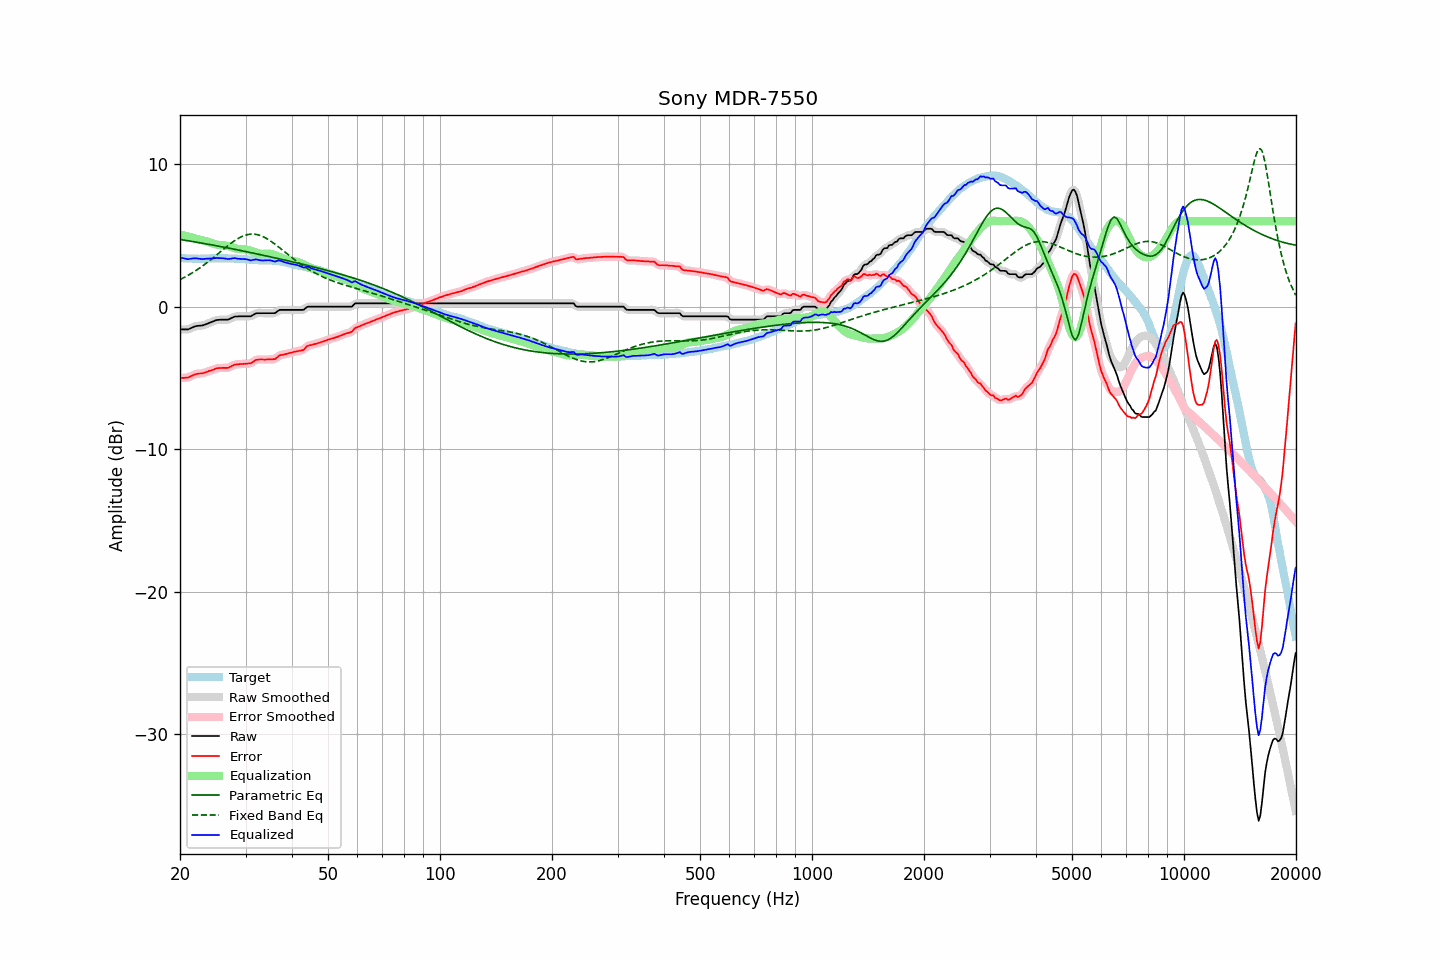

Values plotted in this chart, from the file beside it:
frequency, raw, error, smoothed, error_smoothed, equalization, parametric_eq, fixed_band_eq, equalized_raw, equalized_smoothed, target
20.00, -1.60, -5.02, -1.59, -5.01, 5.05, 4.71, 1.90, 3.45, 3.45, 3.42
20.20, -1.60, -5.01, -1.60, -5.01, 5.02, 4.69, 1.95, 3.42, 3.42, 3.41
20.40, -1.60, -5.00, -1.61, -5.01, 5.00, 4.68, 2.01, 3.40, 3.39, 3.40
20.61, -1.60, -5.00, -1.60, -4.99, 4.98, 4.66, 2.07, 3.38, 3.37, 3.40
20.81, -1.60, -4.98, -1.60, -4.98, 4.95, 4.64, 2.13, 3.35, 3.35, 3.38
21.02, -1.60, -4.98, -1.59, -4.96, 4.92, 4.62, 2.19, 3.32, 3.34, 3.38
21.23, -1.55, -4.93, -1.55, -4.93, 4.90, 4.60, 2.26, 3.35, 3.34, 3.38
21.44, -1.50, -4.87, -1.50, -4.87, 4.87, 4.58, 2.33, 3.37, 3.37, 3.37
21.66, -1.45, -4.82, -1.45, -4.82, 4.83, 4.56, 2.39, 3.38, 3.38, 3.36
21.87, -1.40, -4.76, -1.40, -4.77, 4.79, 4.55, 2.47, 3.39, 3.39, 3.36
22.09, -1.37, -4.73, -1.37, -4.73, 4.76, 4.53, 2.54, 3.39, 3.39, 3.36
22.31, -1.35, -4.71, -1.35, -4.71, 4.73, 4.51, 2.61, 3.38, 3.38, 3.36
22.54, -1.34, -4.69, -1.34, -4.70, 4.70, 4.49, 2.69, 3.36, 3.36, 3.35
22.76, -1.33, -4.69, -1.33, -4.69, 4.68, 4.47, 2.77, 3.35, 3.34, 3.36
22.99, -1.32, -4.68, -1.31, -4.67, 4.65, 4.45, 2.85, 3.33, 3.34, 3.36
23.22, -1.28, -4.64, -1.28, -4.64, 4.63, 4.43, 2.93, 3.35, 3.35, 3.36
23.45, -1.24, -4.60, -1.24, -4.60, 4.60, 4.41, 3.02, 3.36, 3.36, 3.36
23.69, -1.20, -4.57, -1.20, -4.56, 4.57, 4.39, 3.10, 3.37, 3.37, 3.37
23.92, -1.15, -4.52, -1.15, -4.53, 4.53, 4.37, 3.19, 3.38, 3.38, 3.37
24.16, -1.11, -4.50, -1.11, -4.49, 4.49, 4.35, 3.28, 3.38, 3.38, 3.39
24.40, -1.06, -4.46, -1.06, -4.45, 4.45, 4.33, 3.37, 3.39, 3.38, 3.40
24.65, -1.02, -4.42, -1.01, -4.41, 4.41, 4.31, 3.46, 3.39, 3.39, 3.40
24.89, -0.97, -4.36, -0.97, -4.36, 4.37, 4.29, 3.55, 3.41, 3.40, 3.39
25.14, -0.94, -4.32, -0.95, -4.33, 4.35, 4.26, 3.65, 3.41, 3.40, 3.38
25.39, -0.93, -4.31, -0.93, -4.31, 4.33, 4.24, 3.74, 3.40, 3.41, 3.38
25.65, -0.92, -4.31, -0.92, -4.30, 4.32, 4.22, 3.83, 3.40, 3.40, 3.39
25.91, -0.91, -4.30, -0.91, -4.30, 4.31, 4.20, 3.93, 3.40, 3.40, 3.39
26.16, -0.91, -4.30, -0.91, -4.30, 4.30, 4.18, 4.02, 3.39, 3.39, 3.39
26.43, -0.91, -4.30, -0.91, -4.30, 4.29, 4.16, 4.12, 3.38, 3.37, 3.39
26.69, -0.91, -4.30, -0.91, -4.30, 4.27, 4.13, 4.21, 3.36, 3.36, 3.39
26.96, -0.91, -4.30, -0.90, -4.28, 4.24, 4.11, 4.30, 3.33, 3.35, 3.39
27.23, -0.86, -4.23, -0.86, -4.24, 4.21, 4.09, 4.38, 3.35, 3.35, 3.37
27.50, -0.80, -4.17, -0.80, -4.18, 4.18, 4.07, 4.47, 3.38, 3.37, 3.37
27.77, -0.75, -4.12, -0.75, -4.12, 4.14, 4.05, 4.55, 3.39, 3.40, 3.37
28.05, -0.70, -4.07, -0.71, -4.08, 4.11, 4.02, 4.63, 3.41, 3.40, 3.37
28.33, -0.69, -4.06, -0.69, -4.06, 4.08, 4.00, 4.70, 3.39, 3.39, 3.37
28.62, -0.69, -4.05, -0.68, -4.04, 4.05, 3.98, 4.77, 3.36, 3.37, 3.36
28.90, -0.68, -4.04, -0.68, -4.04, 4.03, 3.95, 4.84, 3.35, 3.35, 3.36
29.19, -0.68, -4.02, -0.68, -4.03, 4.03, 3.93, 4.89, 3.35, 3.35, 3.34
29.48, -0.68, -4.02, -0.68, -4.02, 4.02, 3.91, 4.94, 3.34, 3.35, 3.34
29.78, -0.68, -4.01, -0.68, -4.02, 4.02, 3.89, 4.99, 3.34, 3.34, 3.33
30.08, -0.68, -4.02, -0.68, -4.01, 4.01, 3.86, 5.02, 3.33, 3.33, 3.34
30.38, -0.68, -4.00, -0.69, -4.00, 3.99, 3.84, 5.05, 3.31, 3.30, 3.32
30.68, -0.68, -3.98, -0.68, -3.99, 3.96, 3.82, 5.07, 3.28, 3.28, 3.30
30.99, -0.68, -3.97, -0.66, -3.96, 3.92, 3.79, 5.09, 3.24, 3.26, 3.29
31.30, -0.61, -3.90, -0.61, -3.90, 3.88, 3.77, 5.09, 3.27, 3.27, 3.29
31.61, -0.55, -3.84, -0.55, -3.83, 3.84, 3.74, 5.09, 3.29, 3.29, 3.29
31.93, -0.48, -3.75, -0.49, -3.77, 3.80, 3.72, 5.07, 3.32, 3.30, 3.27
32.24, -0.46, -3.72, -0.46, -3.73, 3.76, 3.70, 5.05, 3.30, 3.30, 3.26
32.57, -0.46, -3.71, -0.45, -3.71, 3.73, 3.67, 5.02, 3.27, 3.28, 3.25
32.89, -0.46, -3.71, -0.46, -3.71, 3.71, 3.65, 4.99, 3.25, 3.25, 3.25
33.22, -0.46, -3.71, -0.46, -3.71, 3.70, 3.62, 4.94, 3.24, 3.24, 3.25
33.55, -0.46, -3.71, -0.46, -3.71, 3.70, 3.60, 4.89, 3.24, 3.24, 3.25
33.89, -0.46, -3.72, -0.46, -3.71, 3.71, 3.57, 4.83, 3.25, 3.25, 3.26
34.23, -0.46, -3.71, -0.46, -3.71, 3.72, 3.55, 4.77, 3.26, 3.26, 3.25
34.57, -0.46, -3.70, -0.46, -3.71, 3.72, 3.52, 4.70, 3.26, 3.26, 3.24
34.92, -0.46, -3.70, -0.46, -3.70, 3.71, 3.50, 4.63, 3.25, 3.25, 3.24
35.27, -0.46, -3.71, -0.47, -3.71, 3.69, 3.47, 4.55, 3.23, 3.22, 3.25
35.62, -0.46, -3.68, -0.46, -3.70, 3.66, 3.45, 4.47, 3.20, 3.19, 3.22
35.97, -0.46, -3.69, -0.44, -3.66, 3.62, 3.42, 4.39, 3.16, 3.18, 3.23
... 635 more rows
